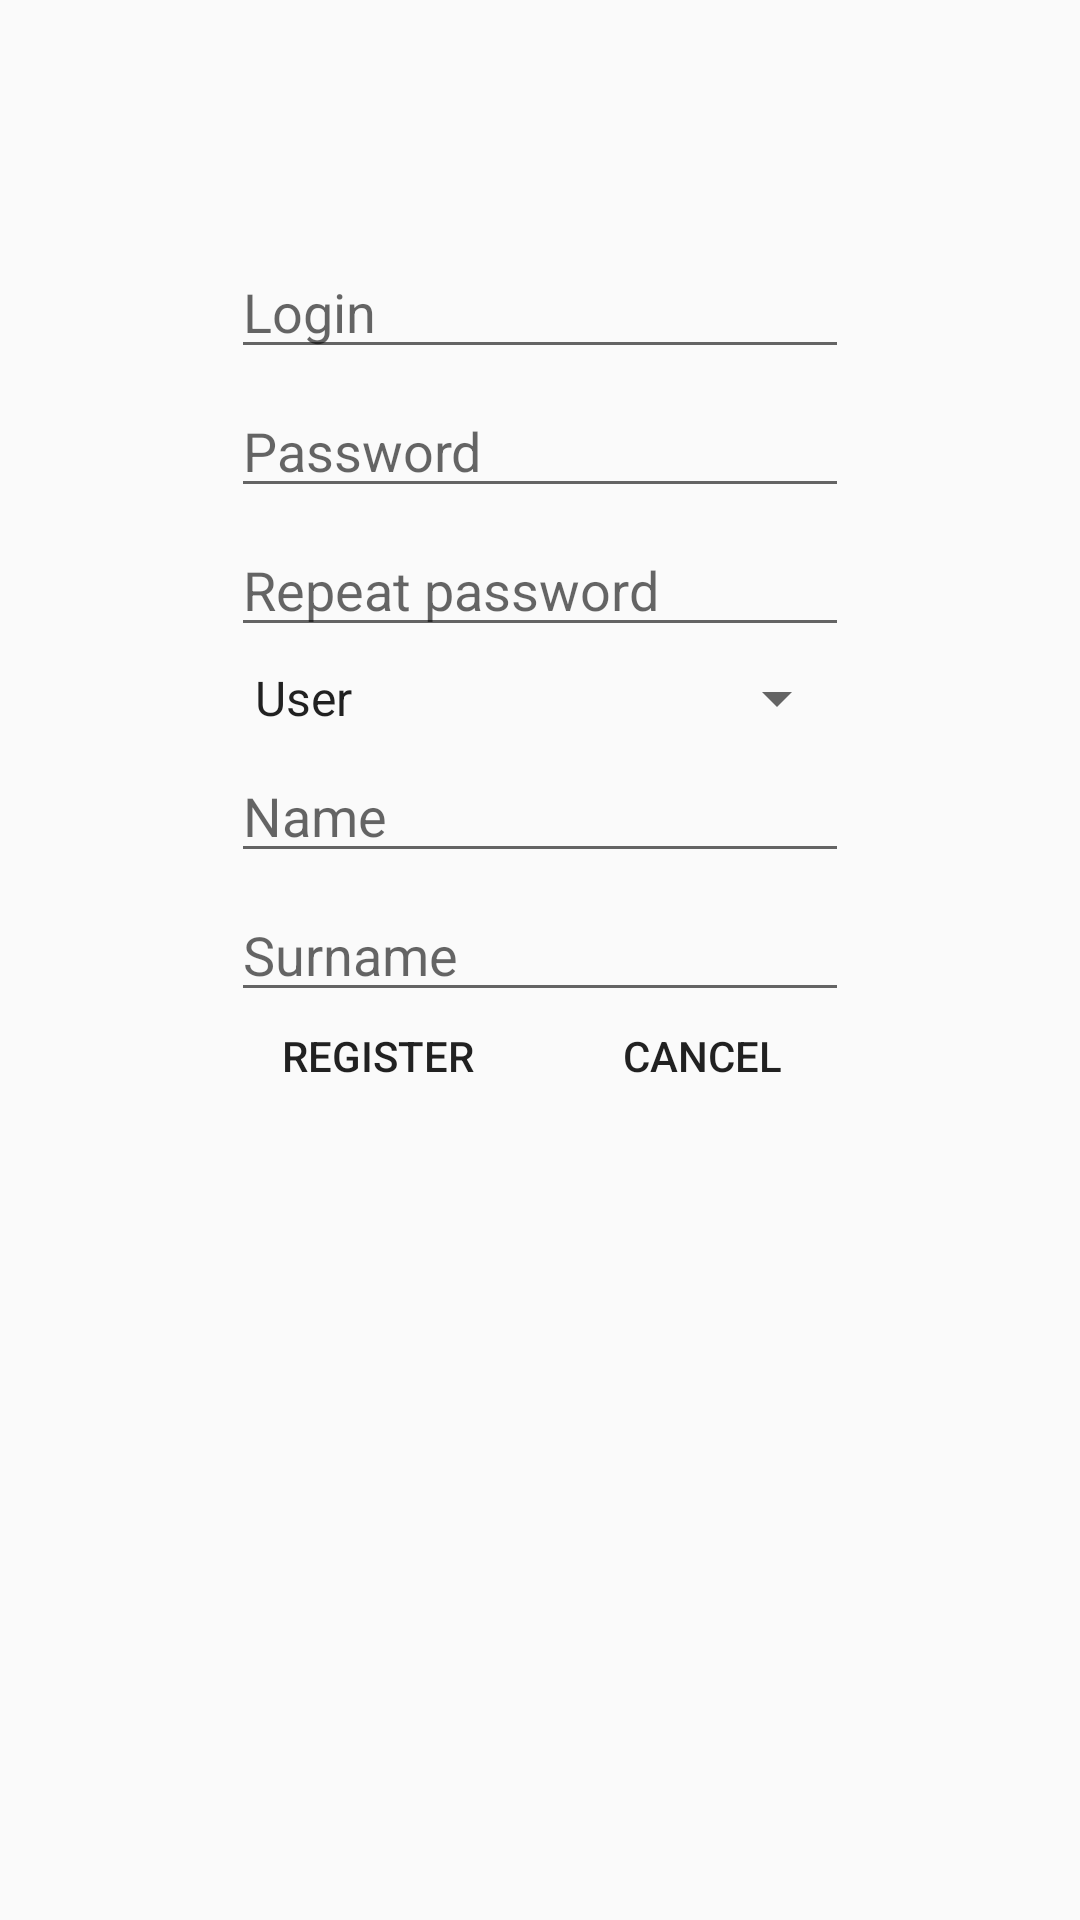

Produce the Android XML layout that renders to this screen, including the resource entries it uses.
<!-- AndroidManifest.xml: application theme AppTheme -->
<!-- res/layout/activity_registration.xml -->
<?xml version="1.0" encoding="utf-8"?>
<android.support.constraint.ConstraintLayout xmlns:android="http://schemas.android.com/apk/res/android"
    xmlns:app="http://schemas.android.com/apk/res-auto"
    android:orientation="vertical"
    android:layout_width="match_parent"
    android:layout_height="match_parent">

    <android.support.constraint.Guideline
        android:layout_width="wrap_content"
        android:layout_height="wrap_content"
        android:id="@+id/gdl_reg_hor"
        app:layout_constraintGuide_percent="0.12"
        android:orientation="horizontal" />

    <android.support.constraint.Guideline
        android:layout_width="wrap_content"
        android:layout_height="wrap_content"
        android:id="@+id/gdl_reg_ver_1"
        app:layout_constraintGuide_percent="0.2"
        android:orientation="vertical" />

    <android.support.constraint.Guideline
        android:layout_width="wrap_content"
        android:layout_height="wrap_content"
        android:id="@+id/gdl_reg_ver_2"
        app:layout_constraintGuide_percent="0.8"
        android:orientation="vertical" />


    <EditText
        android:id="@+id/edt_reg_login"
        android:layout_width="0dp"
        android:layout_height="wrap_content"
        app:layout_constraintTop_toTopOf="@id/gdl_reg_hor"
        app:layout_constraintLeft_toLeftOf="@id/gdl_reg_ver_1"
        app:layout_constraintRight_toRightOf="@id/gdl_reg_ver_2"
        android:hint="Login"
        android:layout_margin="5dp"
        />
    <EditText
        android:id="@+id/edt_reg_pwd"
        android:layout_width="0dp"
        android:layout_height="wrap_content"
        app:layout_constraintRight_toRightOf="@id/gdl_reg_ver_2"
        app:layout_constraintLeft_toLeftOf="@id/gdl_reg_ver_1"
        app:layout_constraintTop_toBottomOf="@id/edt_reg_login"
        android:inputType="textPassword"
        android:hint="Password"
        android:layout_margin="5dp"
        />
    <EditText
        android:id="@+id/edt_reg_pwd_rep"
        android:hint="Repeat password"
        android:layout_width="0dp"
        android:layout_height="wrap_content"
        android:inputType="textPassword"
        app:layout_constraintRight_toRightOf="@id/gdl_reg_ver_2"
        app:layout_constraintLeft_toLeftOf="@id/gdl_reg_ver_1"
        app:layout_constraintTop_toBottomOf="@id/edt_reg_pwd"
        android:layout_margin="5dp"
        />

    <Spinner
        android:id="@+id/spinner_reg_role"
        android:layout_width="0dp"
        android:layout_height="wrap_content"
        android:entries="@array/ROLES"
        app:layout_constraintTop_toBottomOf="@id/edt_reg_pwd_rep"
        app:layout_constraintRight_toRightOf="@id/gdl_reg_ver_2"
        app:layout_constraintLeft_toLeftOf="@id/gdl_reg_ver_1"
        android:layout_margin="5dp"

        />

    <EditText
        android:id="@+id/edt_reg_name"
        android:hint="Name"
        android:layout_width="0dp"
        android:layout_height="wrap_content"
        android:inputType="textPassword"
        app:layout_constraintRight_toRightOf="@id/gdl_reg_ver_2"
        app:layout_constraintLeft_toLeftOf="@id/gdl_reg_ver_1"
        app:layout_constraintTop_toBottomOf="@id/spinner_reg_role"
        android:layout_margin="5dp"/>
    <EditText
        android:id="@+id/edt_reg_surname"
        android:hint="Surname"
        android:layout_width="0dp"
        android:layout_height="wrap_content"
        android:inputType="textPassword"
        app:layout_constraintRight_toRightOf="@id/gdl_reg_ver_2"
        app:layout_constraintLeft_toLeftOf="@id/gdl_reg_ver_1"
        app:layout_constraintTop_toBottomOf="@id/edt_reg_name"
        android:layout_margin="5dp"/>

    <Button
        android:id="@+id/btn_reg_reg"
        android:layout_width="0dp"
        android:layout_height="wrap_content"
        android:text="Register"
        app:layout_constraintTop_toBottomOf="@id/edt_reg_surname"
        app:layout_constraintRight_toLeftOf="@+id/btn_reg_cancel"
        app:layout_constraintLeft_toLeftOf="@id/gdl_reg_ver_1"
        android:onClick="register_register"
        android:layout_margin="5dp"
        android:background="@drawable/custom_btn"
        android:minHeight="0dp"
        />
    <Button
        android:text="Cancel"
        android:id="@+id/btn_reg_cancel"
        android:layout_width="0dp"
        android:layout_height="wrap_content"
        app:layout_constraintTop_toBottomOf="@id/edt_reg_surname"
        app:layout_constraintRight_toRightOf="@id/gdl_reg_ver_2"
        app:layout_constraintLeft_toRightOf="@id/btn_reg_reg"
        android:onClick="register_cancel"
        android:layout_margin="5dp"
        android:background="@drawable/custom_btn"
        android:minHeight="0dp"
         />


</android.support.constraint.ConstraintLayout>
<!-- resources referenced by this layout -->
<resources>
  <string-array name="ROLES">
          <item>User</item>
          <item>Manager</item>
          <item>Logistics</item>
          <item>Worker</item>
      </string-array>
  <!-- drawable custom_btn (drawable) -->
  <?xml version="1.0" encoding="utf-8"?>
  <selector xmlns:android="http://schemas.android.com/apk/res/android">
      <item android:drawable="@drawable/custbtn"
          android:state_pressed="true" />
      <item android:drawable="@drawable/custbtn"
          android:state_focused="true" />
      <item android:drawable="@drawable/custbtn" />
  </selector>
  <style name="AppTheme" parent="Theme.AppCompat.Light.DarkActionBar">
          
          <item name="colorPrimary">@color/primary</item>
          <item name="colorPrimaryDark">@color/primary_dark</item>
          <item name="colorAccent">@color/accent</item>
          
          
      </style>
  <color name="primary">#F44336</color>
  <color name="primary_dark">#D32F2F</color>
  <color name="accent">#607D8B</color>
</resources>
